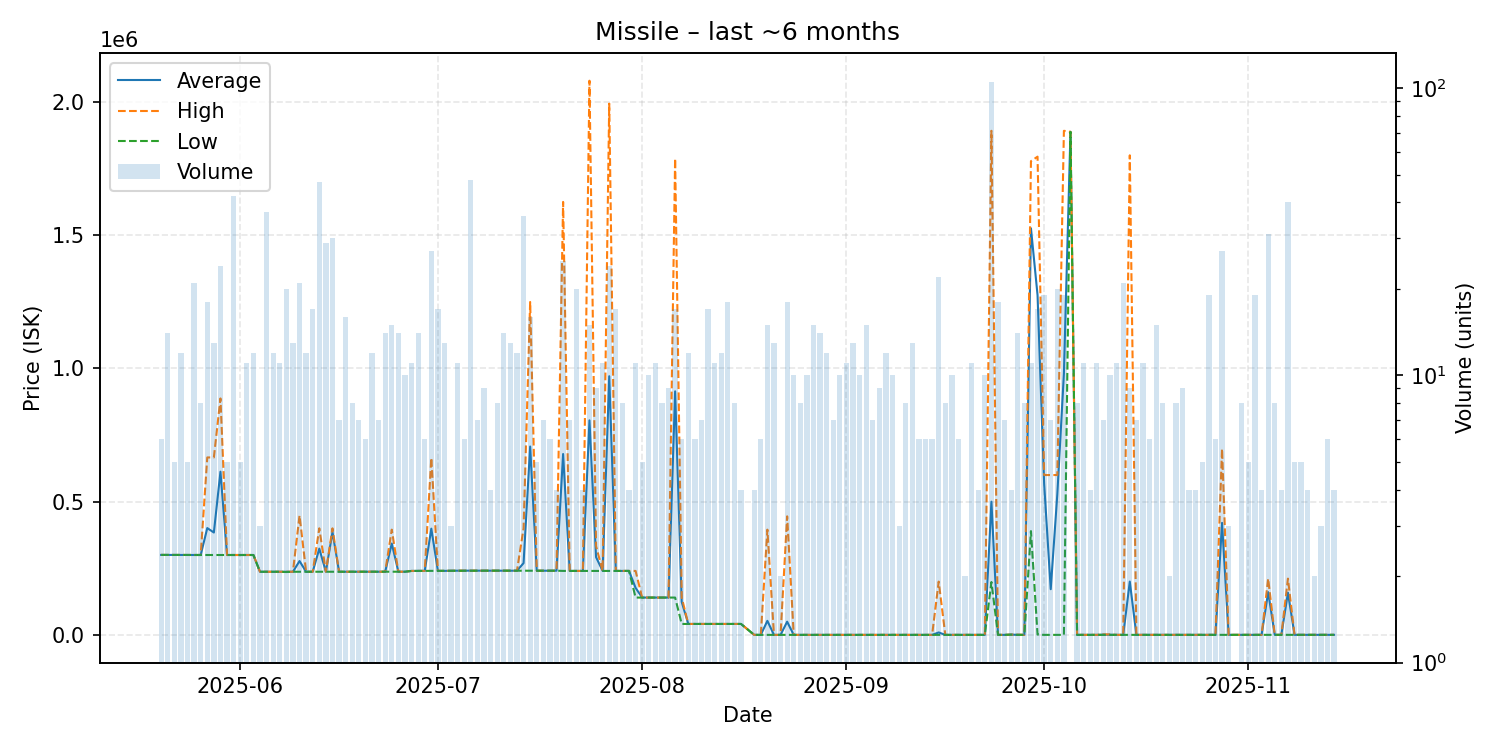

Data behind this chart, as committed beside it:
date, average, highest, lowest, order_count, volume
2025-05-20, 300200, 300200, 300200, 6, 6
2025-05-21, 300136, 300200, 300100, 9, 14
2025-05-22, 300100, 300100, 300100, 5, 5
2025-05-23, 300100, 300100, 300100, 6, 12
2025-05-24, 300100, 300100, 300100, 5, 5
2025-05-25, 299905, 300000, 299900, 11, 21
2025-05-26, 299900, 299900, 299900, 7, 8
2025-05-27, 400922, 666000, 299900, 13, 18
2025-05-28, 384308, 666000, 299900, 11, 13
2025-05-29, 612538, 887500, 299900, 17, 24
2025-05-30, 299900, 299900, 299900, 5, 5
2025-05-31, 299900, 299900, 299900, 16, 42
2025-06-01, 299900, 299900, 299900, 5, 5
2025-06-02, 299909, 300000, 299900, 8, 11
2025-06-03, 299900, 299900, 299900, 7, 12
2025-06-04, 237000, 237000, 237000, 3, 3
2025-06-05, 237000, 237000, 237000, 9, 37
2025-06-06, 237000, 237000, 237000, 7, 12
2025-06-07, 237000, 237000, 237000, 9, 11
2025-06-08, 236955, 237000, 236000, 12, 20
2025-06-09, 237000, 237000, 237000, 10, 13
2025-06-10, 277167, 447900, 237000, 14, 21
2025-06-11, 237000, 237000, 237000, 7, 12
2025-06-12, 237000, 237000, 237000, 10, 17
2025-06-13, 323702, 400000, 237000, 20, 47
2025-06-14, 237000, 237000, 237000, 10, 29
2025-06-15, 386267, 400000, 237000, 12, 30
2025-06-16, 237000, 237000, 237000, 6, 7
2025-06-17, 237000, 237000, 237000, 13, 16
2025-06-18, 237088, 237100, 237000, 7, 8
2025-06-19, 237114, 237200, 237100, 4, 7
2025-06-20, 237200, 237200, 237200, 5, 6
2025-06-21, 237200, 237200, 237200, 10, 12
2025-06-22, 237200, 237200, 237200, 5, 7
2025-06-23, 237136, 237200, 236900, 7, 14
2025-06-24, 342913, 395000, 237200, 11, 15
2025-06-25, 237200, 237200, 237200, 8, 14
2025-06-26, 237200, 237200, 237200, 9, 10
2025-06-27, 240100, 240100, 240100, 9, 11
2025-06-28, 240200, 240200, 240200, 9, 14
2025-06-29, 240300, 240300, 240300, 6, 6
2025-06-30, 398759, 664400, 240300, 16, 27
2025-07-01, 240218, 240300, 240200, 13, 17
2025-07-02, 240231, 240300, 240200, 9, 13
2025-07-03, 240900, 240900, 240900, 3, 3
2025-07-04, 241100, 241100, 241100, 9, 11
2025-07-05, 241117, 241200, 241100, 6, 6
2025-07-06, 241100, 241100, 241100, 17, 48
2025-07-07, 241100, 241100, 241100, 6, 7
2025-07-08, 241100, 241100, 241100, 8, 9
2025-07-09, 241100, 241100, 241100, 3, 4
2025-07-10, 241100, 241100, 241100, 5, 8
2025-07-11, 240957, 241100, 240900, 8, 14
2025-07-12, 240900, 240900, 240900, 6, 13
2025-07-13, 240900, 240900, 240900, 10, 12
2025-07-14, 269433, 400000, 240900, 21, 36
2025-07-15, 707000, 1249500, 240900, 13, 16
2025-07-16, 240900, 240900, 240900, 4, 5
2025-07-17, 240900, 240900, 240900, 6, 7
2025-07-18, 240900, 240900, 240900, 6, 6
... 117 more rows
